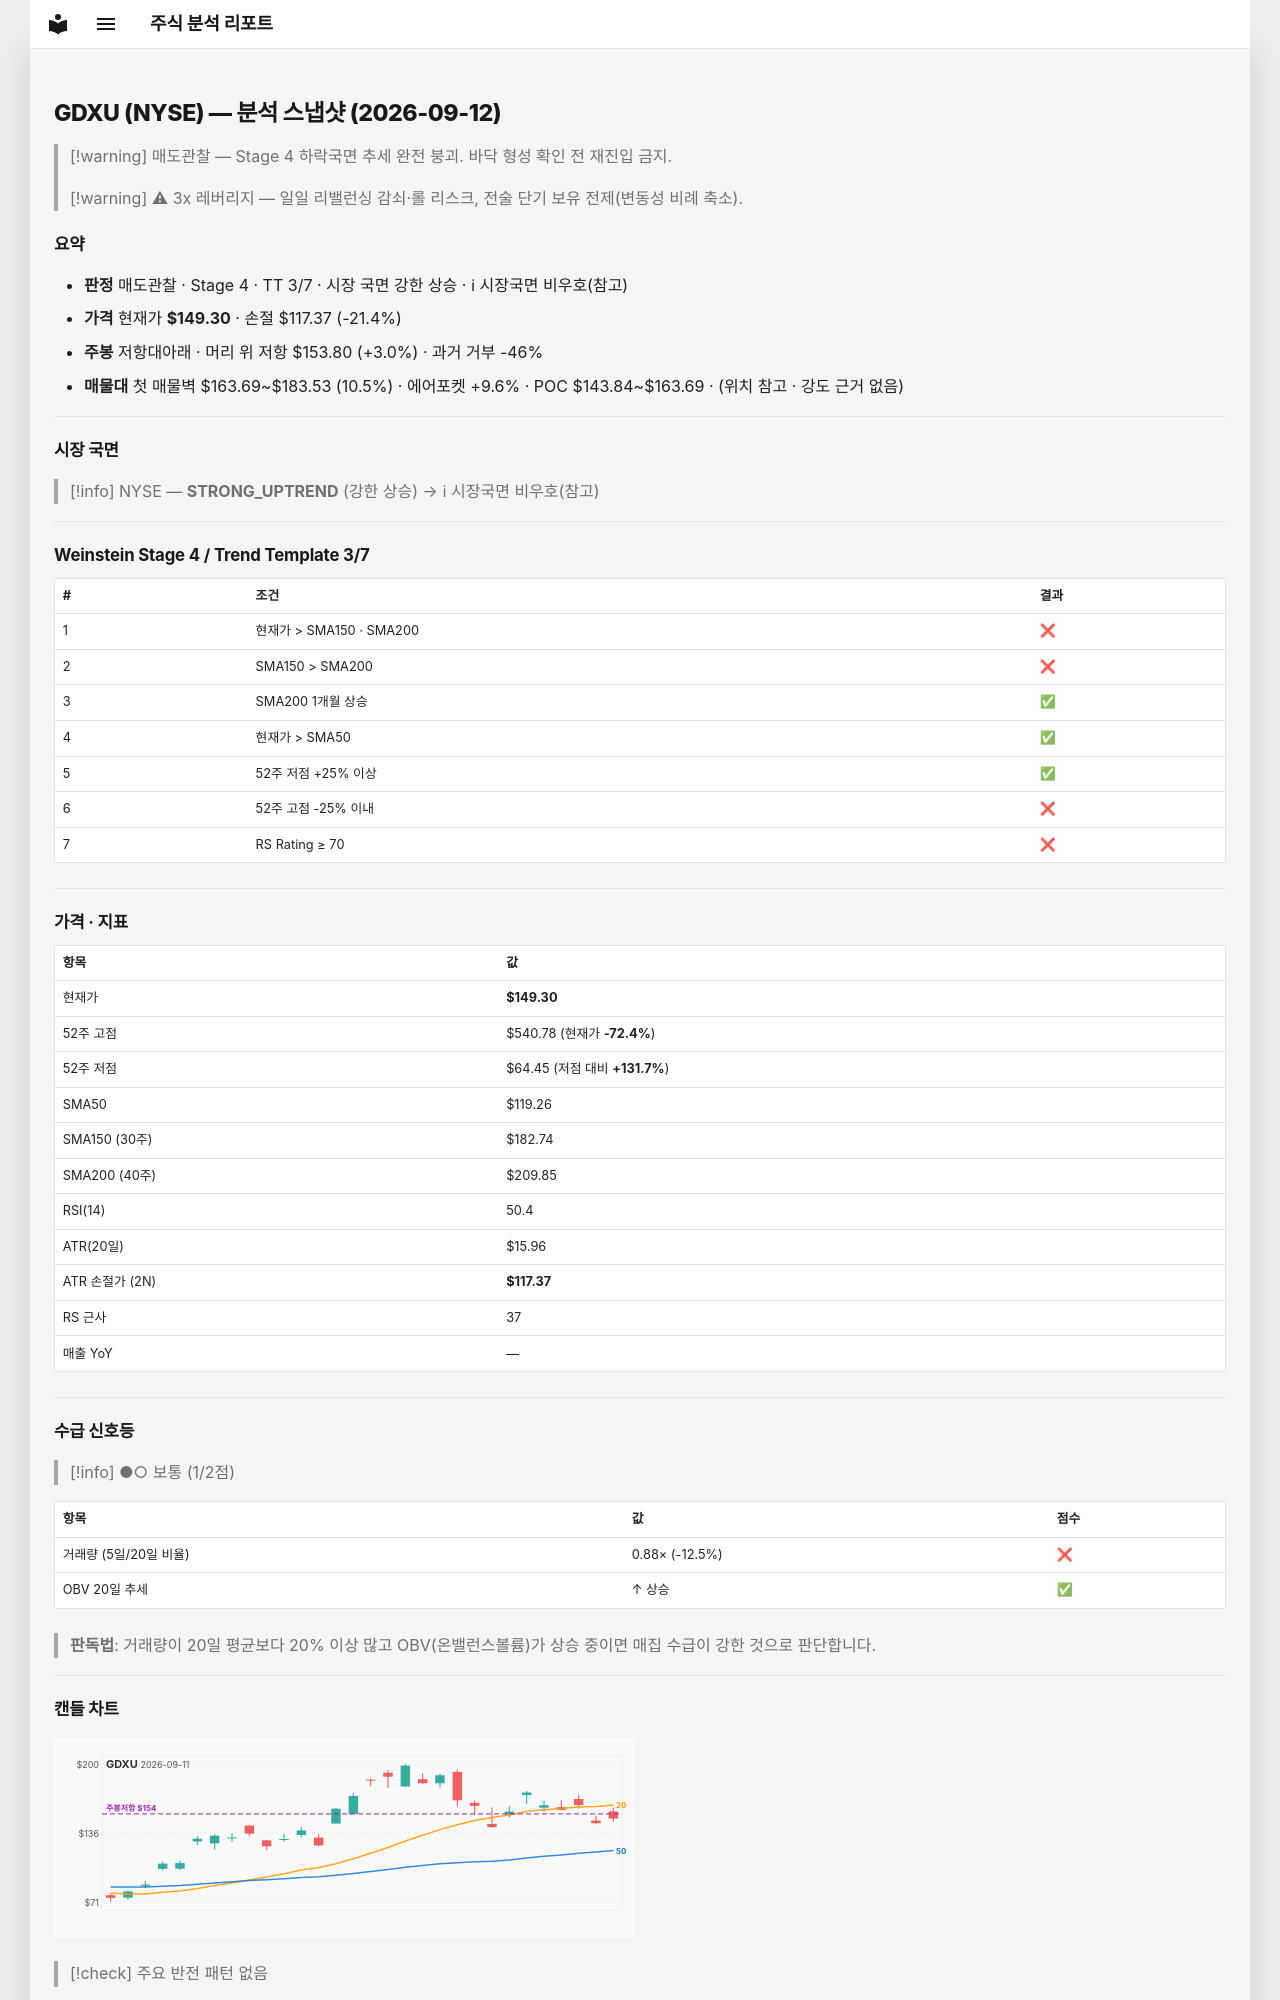

repository: soloandco/stock-reports · page: snapshots/GDXU-2026-09-12/index.html · generator: mkdocs

---
type: analysis-snapshot
title: GDXU 분석 스냅샷
ticker: GDXU
market: NYSE
created: 2026-09-12
updated: 2026-09-12
bar-date: 2026-09-11
verdict: 매도관찰
real-rr: 0.14
sma50-gap-pct: 25.2
weekly-position: 저항대아래
weekly-overhead-price: 153.80
weekly-overhead-pct: 3.0
stage: 4
trend-template-score: 3
tt-max: 7
price: 149.3000030517578
stop-price: 117.37075597813973
market-regime: STRONG_UPTREND
supply-demand-score: 1/2
supply-demand-label: 보통
status: tracking
tags:
  - stock-agent
  - watchlist
  - GDXU
  - analysis
related:
  - "[[analysis-template]]"
---

# GDXU (NYSE) — 분석 스냅샷 (2026-09-12)

> [!warning] 매도관찰 — Stage 4 하락국면
> 추세 완전 붕괴. 바닥 형성 확인 전 재진입 금지.

> [!warning] ⚠ 3x 레버리지 — 일일 리밸런싱 감쇠·롤 리스크, 전술 단기 보유 전제(변동성 비례 축소).

## 요약

- **판정** 매도관찰 · Stage 4 · TT 3/7 · 시장 국면 강한 상승 · ℹ 시장국면 비우호(참고)
- **가격** 현재가 **$149.30** · 손절 $117.37 (-21.4%)
- **주봉** 저항대아래 · 머리 위 저항 $153.80 (+3.0%) · 과거 거부 -46%
- **매물대** 첫 매물벽 $163.69~$183.53 (10.5%) · 에어포켓 +9.6% · POC $143.84~$163.69 · (위치 참고 · 강도 근거 없음)

---

## 시장 국면

> [!info] NYSE — **STRONG_UPTREND** (강한 상승) → ℹ 시장국면 비우호(참고)

---

## Weinstein Stage 4 / Trend Template 3/7

| # | 조건 | 결과 |
|---|------|------|
| 1 | 현재가 > SMA150 · SMA200 | ❌ |
| 2 | SMA150 > SMA200 | ❌ |
| 3 | SMA200 1개월 상승 | ✅ |
| 4 | 현재가 > SMA50 | ✅ |
| 5 | 52주 저점 +25% 이상 | ✅ |
| 6 | 52주 고점 -25% 이내 | ❌ |
| 7 | RS Rating ≥ 70 | ❌ |

---

## 가격 · 지표

| 항목 | 값 |
|------|---|
| 현재가 | **$149.30** |
| 52주 고점 | $540.78 (현재가 **-72.4%**) |
| 52주 저점 | $64.45 (저점 대비 **+131.7%**) |
| SMA50 | $119.26 |
| SMA150 (30주) | $182.74 |
| SMA200 (40주) | $209.85 |
| RSI(14) | 50.4 |
| ATR(20일) | $15.96 |
| ATR 손절가 (2N) | **$117.37** |
| RS 근사 | 37 |
| 매출 YoY | — |

---
## 수급 신호등

> [!info] ●○ 보통 (1/2점)

| 항목 | 값 | 점수 |
|------|------|------|
| 거래량 (5일/20일 비율) | 0.88× (-12.5%) | ❌ |
| OBV 20일 추세 | ↑ 상승 | ✅ |

> **판독법**: 거래량이 20일 평균보다 20% 이상 많고 OBV(온밸런스볼륨)가 상승 중이면 매집 수급이 강한 것으로 판단합니다.

---
